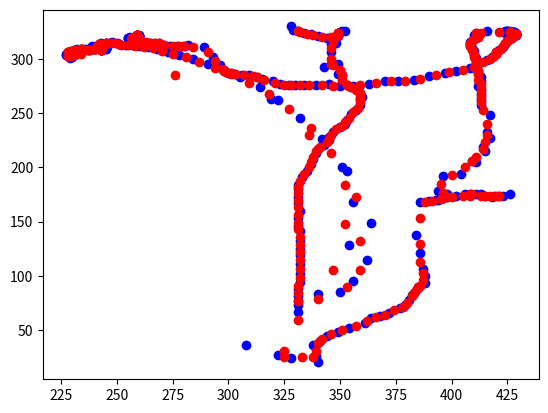

Python code for this plot:
#!/usr/bin/env python
"""
Filters for smoothing tracks.
See https://msdn.microsoft.com/en-us/library/jj131429.aspx

[redacted]
@email: [email redacted]
"""

from __future__ import print_function
import sys
import numpy as np
import matplotlib.pyplot as plt

def euclidean(p1, p2):
    return np.sqrt((p1[0]-p2[0])**2 + (p1[1]-p2[1])**2)


def median_filter(data, n=1):
    if len(data) < 2*n+1:
        return None

    ret = data[0:n]
    for i in range(n, len(data)):
        window = data[i-n: i+n]
        window_x = [p[0] for p in window]
        window_y = [p[1] for p in window]
        ret.append((int(np.median(window_x)), int(np.median(window_y))))

    return ret


def jitter_threshold_filter(data, thres):
    if len(data) < 2:
        return None

    ret = [data[0]]
    p1 = ret[0]
    # dists_inc = []
    for p2 in data[1:]:
        d = euclidean(p1, p2)
        if d < thres:
            ret.append(p1)
        else:
            ret.append(p2)
        p1 = ret[-1]
        # dists_inc.append(d)

    # print(len(ret) == len(data))
    # print(dists_inc)
    return ret


def lost_threshold_filter(data, thres):
    if len(data) < 2:
        return None

    ret = [data[0]]
    p1 = ret[0]
    # dists_inc = []
    t = 1
    for p2 in data[1:]:
        d = euclidean(p1, p2)
        if t > 175 and t < 200:
            print(t, d)
        if d > thres:
            ret.append(p1)
        else:
            ret.append(p2)
        p1 = ret[-1]
        t += 1
        # dists_inc.append(d)

    # print(len(ret) == len(data))
    # print(dists_inc)
    return ret

if __name__ == '__main__':
    data = [(259, 322), (259, 322), (260, 321), (259, 321), (260, 321), (260, 322), (260, 321), (259, 321), (260, 321), (259, 320), (258, 320), (257, 319), (256, 320), (255, 319), (255, 319), (255, 319), (256, 319), (256, 318), (257, 319), (257, 318), (257, 318), (257, 319), (259, 318), (261, 317), (263, 315), (265, 315), (267, 315), (269, 315), (271, 313), (274, 312), (277, 312), (280, 312), (282, 313), (289, 311), (293, 302), (296, 294), (298, 289), (300, 287), (301, 287), (303, 286), (306, 285), (309, 285), (313, 283), (315, 282), (320, 280), (323, 277), (327, 276), (330, 276), (334, 276), (339, 276), (345, 277), (350, 275), (356, 275), (363, 277), (370, 280), (376, 280), (383, 281), (390, 284), (397, 287), (402, 289), (408, 292), (412, 295), (416, 299), (418, 302), (420, 305), (420, 306), (421, 308), (423, 311), (424, 314), (425, 317), (426, 318), (427, 319), (427, 320), (428, 321), (428, 322), (428, 322), (429, 322), (429, 322), (429, 322), (429, 323), (429, 323), (428, 324), (428, 324), (428, 324), (428, 325), (428, 325), (428, 324), (429, 324), (428, 325), (428, 325), (426, 325), (426, 326), (425, 325), (425, 326), (424, 326), (425, 326), (425, 326), (425, 325), (425, 324), (425, 324), (424, 324), (416, 326), (411, 324), (410, 322), (412, 320), (411, 319), (410, 318), (409, 317), (408, 316), (408, 314), (408, 312), (409, 310), (410, 307), (410, 304), (411, 301), (411, 298), (411, 295), (411, 293), (412, 289), (412, 287), (413, 283), (413, 280), (412, 275), (413, 271), (413, 267), (413, 262), (413, 258), (417, 248), (416, 233), (417, 227), (414, 219), (415, 215), (409, 206), (411, 205), (396, 192), (404, 194), (394, 178), (394, 170), (398, 175), (418, 173), (426, 175), (423, 174), (419, 174), (415, 174), (413, 175), (411, 175), (408, 175), (406, 175), (402, 174), (398, 173), (396, 172), (393, 170), (390, 169), (386, 168), (384, 138), (386, 121), (387, 106), (388, 100), (388, 93), (385, 90), (385, 89), (383, 84), (382, 82), (381, 78), (379, 73), (377, 70), (372, 66), (368, 63), (364, 61), (361, 56), (354, 52), (349, 48), (344, 44), (341, 40), (338, 36), (339, 26), (340, 20), (328, 24), (322, 27), (308, 36), (340, 83), (354, 128), (356, 168), (351, 200), (342, 226), (332, 246), (322, 262), (314, 274), (305, 283), (298, 290), (291, 295), (284, 300), (278, 304), (273, 306), (268, 309), (264, 311), (260, 312), (257, 313), (254, 313), (251, 314), (250, 315), (248, 316), (247, 315), (245, 315), (243, 315), (243, 313), (243, 313), (242, 314), (242, 312), (241, 311), (240, 311), (240, 310), (240, 310), (240, 310), (240, 310), (239, 309), (239, 310), (239, 310), (239, 311), (239, 311), (239, 311), (239, 312), (239, 311), (239, 311), (239, 310), (240, 311), (240, 311), (240, 310), (240, 311), (240, 311), (241, 312), (241, 311), (240, 310), (240, 309), (240, 310), (240, 310), (240, 310), (241, 310), (242, 311), (242, 310), (243, 311), (243, 311), (243, 310), (243, 309), (243, 308), (243, 308), (243, 309), (243, 309), (244, 309), (244, 309), (244, 309), (244, 309), (243, 311), (243, 311), (243, 310), (243, 309), (244, 310), (244, 309), (245, 310), (245, 310), (245, 309), (245, 309), (245, 310), (245, 311), (244, 313), (244, 312), (244, 312), (243, 312), (242, 311), (241, 310), (240, 309), (239, 309), (238, 309), (238, 308), (237, 308), (236, 309), (235, 309), (234, 309), (233, 308), (232, 309), (232, 307), (231, 308), (230, 307), (228, 306), (228, 305), (227, 305), (227, 304), (228, 303), (228, 303), (229, 301), (230, 302), (231, 304), (233, 306), (234, 307), (235, 308), (319, 263), (353, 197), (364, 149), (362, 115), (356, 95), (350, 85), (331, 67), (331, 73), (331, 81), (331, 88), (332, 94), (332, 102), (332, 111), (332, 119), (332, 125), (332, 132), (332, 141), (331, 146), (331, 153), (332, 160), (331, 167), (331, 173), (331, 180), (331, 184), (333, 191), (335, 197), (337, 203), (338, 208), (339, 213), (340, 217), (343, 221), (345, 225), (345, 228), (347, 233), (350, 237), (352, 240), (353, 244), (355, 249), (357, 253), (359, 258), (359, 263), (360, 265), (359, 269), (358, 271), (355, 274), (354, 275), (351, 278), (351, 285), (349, 286), (349, 295), (346, 295), (343, 293), (346, 306), (346, 314), (349, 321), (349, 324), (350, 325), (351, 326), (352, 326), (348, 315), (344, 319), (340, 321), (337, 323), (334, 324), (331, 326), (329, 327), (328, 330)]
    print(data)
    # data = data[0:12]
    plt.scatter(*zip(*data), color="blue")

    data_filtered = jitter_threshold_filter(data, 3)
    data_filtered = median_filter(data_filtered, 2)
    # data_filtered = lost_threshold_filter(data_filtered, 20)
    plt.scatter(*zip(*data_filtered), color="red")
    print(data_filtered)

    # dists = [euclidean(p1, p2) for p1, p2 in zip(data_filtered[1:], data_filtered)]
    # dists = sorted(dists, reverse=True)
    # print(dists)
    # print(max(dists), np.mean(dists), np.median(dists))

    plt.show()
